2-way image classification set "BOT_EMPTY" from GitHub (andrewsimonds14/Highway-Simulation); label vocabulary: bot present, empty.

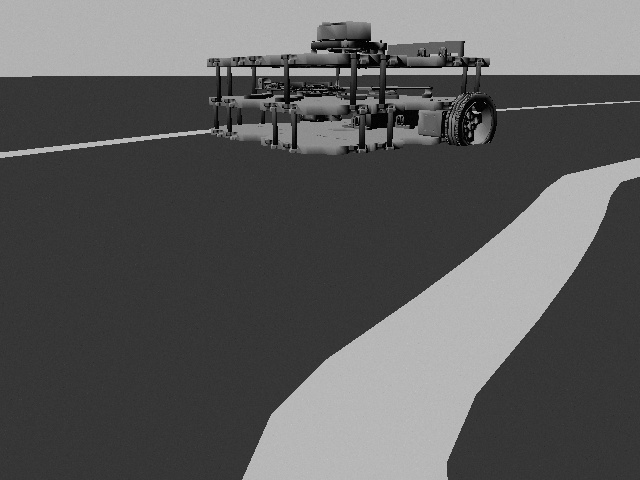
Label: bot present

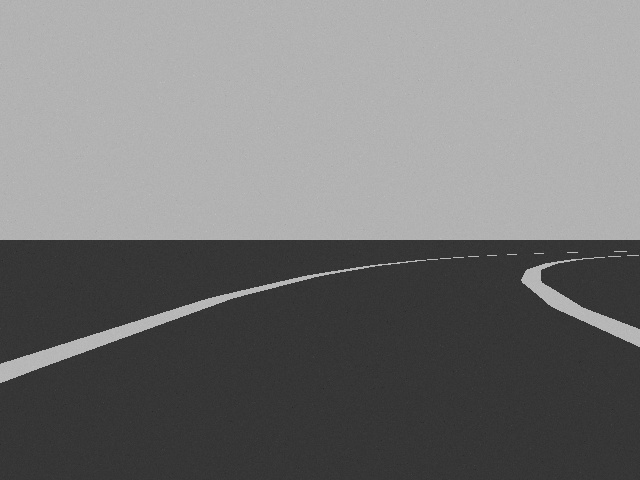
Label: empty

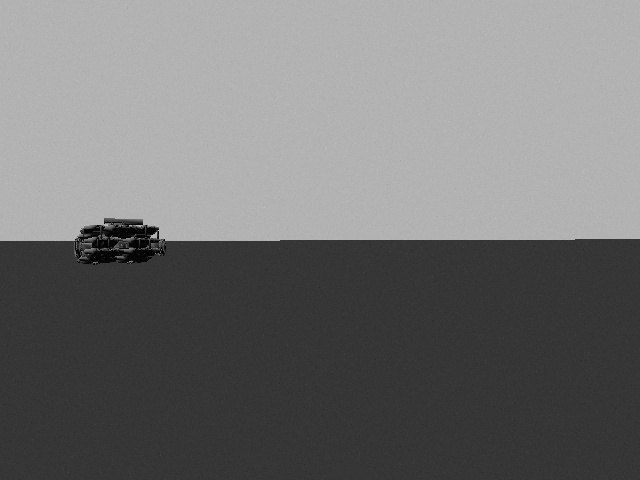
Label: bot present

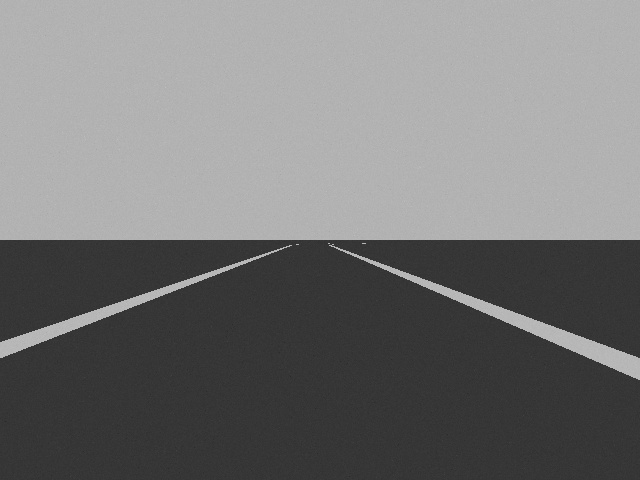
Label: empty

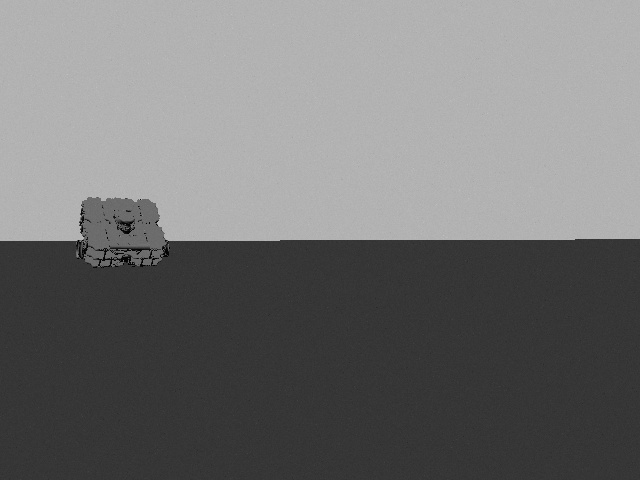
Label: bot present

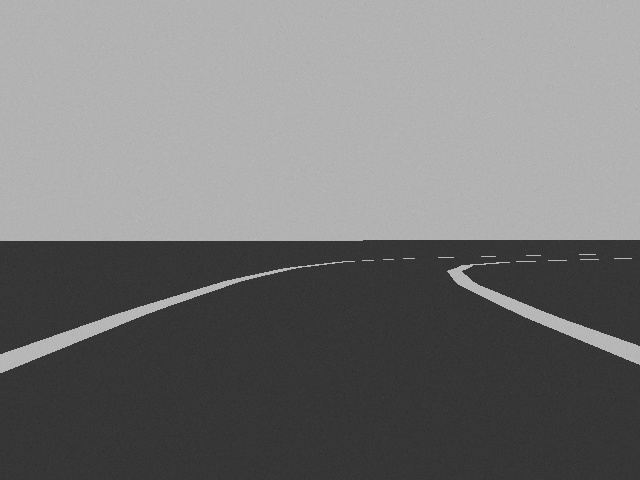
Label: empty
